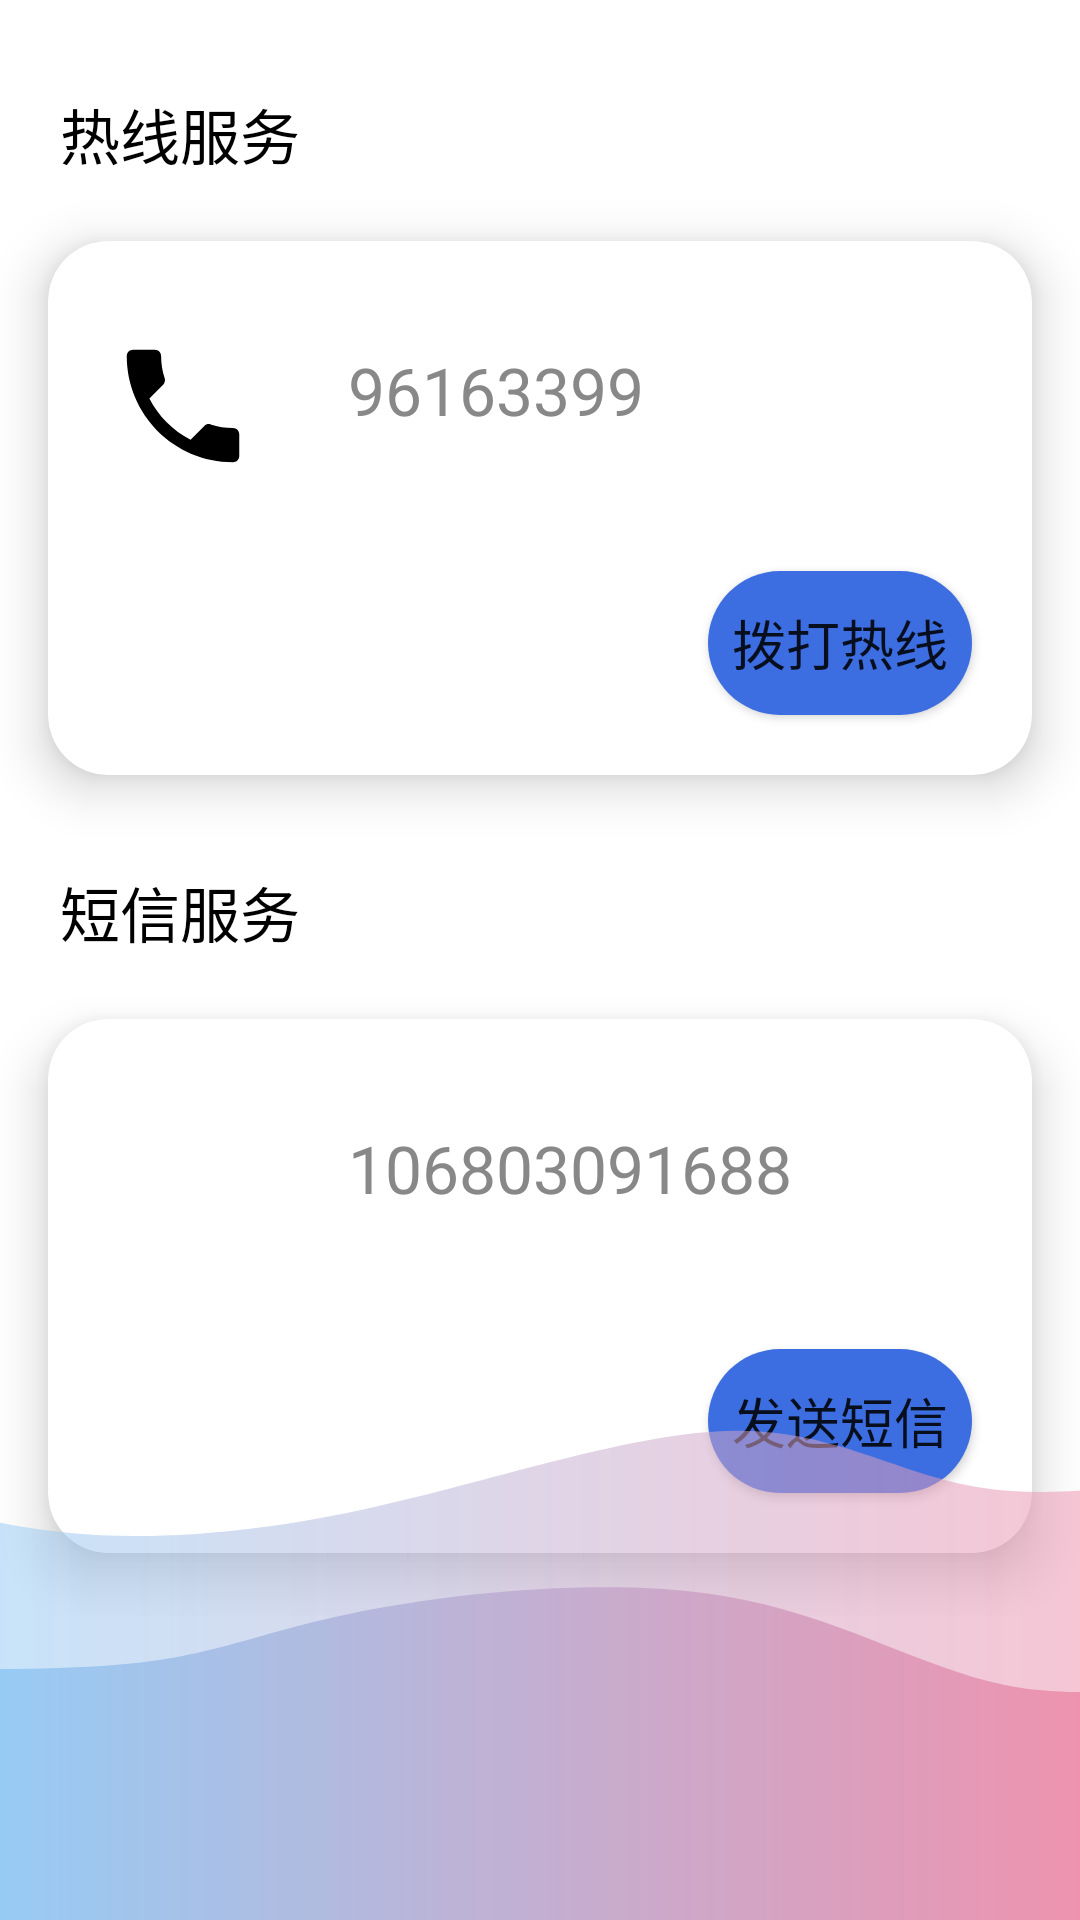

Layout XML and referenced resources for this Android screen:
<!-- AndroidManifest.xml: application theme Theme.MusicPlayer -->
<!-- res/layout/fragment_contact.xml -->
<?xml version="1.0" encoding="utf-8"?>
<RelativeLayout xmlns:android="http://schemas.android.com/apk/res/android"
    xmlns:app="http://schemas.android.com/apk/res-auto"
    xmlns:tools="http://schemas.android.com/tools"
    android:layout_width="match_parent"
    android:layout_height="match_parent"
    android:orientation="vertical"
    tools:context=".ui.fragment.ContactFragment">

    <TextView
        android:id="@+id/title1"
        android:layout_width="wrap_content"
        android:layout_height="wrap_content"
        android:layout_marginStart="20dp"
        android:layout_marginTop="30dp"
        android:text="@string/hotline_service"
        android:textColor="?attr/colorOnSecondary"
        android:textSize="20sp" />

    <androidx.cardview.widget.CardView
        android:layout_width="match_parent"
        android:layout_height="wrap_content"
        android:layout_below="@id/title1"
        app:cardBackgroundColor="@color/white"
        app:cardCornerRadius="20dp"
        app:cardElevation="10dp"
        app:cardMaxElevation="10dp"
        app:cardUseCompatPadding="true"
        app:contentPadding="10dp">

        <RelativeLayout
            android:layout_width="match_parent"
            android:layout_height="wrap_content"
            android:layout_marginTop="10dp">

            <ImageView
                android:id="@+id/icon_phone"
                android:layout_width="50dp"
                android:layout_height="50dp"
                android:layout_margin="10dp"
                android:src="@drawable/ic_contact_phone" />

            <TextView
                android:id="@+id/info1"
                android:layout_width="wrap_content"
                android:layout_height="wrap_content"
                android:layout_marginStart="20dp"
                android:layout_marginTop="15dp"
                android:layout_toEndOf="@id/icon_phone"
                android:text="@string/hotline_number"
                android:textColor="@color/gray"
                android:textSize="22sp" />

            <Button
                android:id="@+id/button_call"
                android:layout_width="wrap_content"
                android:layout_height="wrap_content"
                android:layout_below="@id/icon_phone"
                android:layout_marginTop="20dp"
                android:layout_marginEnd="10dp"
                android:layout_marginBottom="10dp"
                android:layout_alignParentEnd="true"
                android:background="@drawable/button_rounded_corners"
                android:text="@string/call_hotline"
                android:textSize="18sp"
                tools:ignore="ButtonStyle" />
        </RelativeLayout>
    </androidx.cardview.widget.CardView>

    <TextView
        android:id="@+id/title2"
        android:layout_width="wrap_content"
        android:layout_height="wrap_content"
        android:layout_below="@id/title1"
        android:layout_marginStart="20dp"
        android:layout_marginTop="230dp"
        android:text="@string/message_service"
        android:textColor="?attr/colorOnSecondary"
        android:textSize="20sp" />

    <RelativeLayout
        android:layout_width="wrap_content"
        android:layout_height="wrap_content"
        android:layout_below="@id/title2">

        <androidx.cardview.widget.CardView
            android:layout_width="match_parent"
            android:layout_height="wrap_content"
            app:cardBackgroundColor="@color/white"
            app:cardCornerRadius="20dp"
            app:cardElevation="10dp"
            app:cardMaxElevation="10dp"
            app:cardUseCompatPadding="true"
            app:contentPadding="10dp">

            <RelativeLayout
                android:layout_width="wrap_content"
                android:layout_height="wrap_content"
                android:layout_marginTop="10dp"
                android:orientation="horizontal">

                <ImageView
                    android:id="@+id/icon_message"
                    android:layout_width="50dp"
                    android:layout_height="50dp"
                    android:layout_margin="10dp"
                    android:src="@drawable/ic_contact_message" />

                <TextView
                    android:id="@+id/info2"
                    android:layout_width="wrap_content"
                    android:layout_height="wrap_content"
                    android:layout_marginStart="20dp"
                    android:layout_marginTop="15dp"
                    android:layout_toEndOf="@id/icon_message"
                    android:text="@string/message_content"
                    android:textColor="@color/gray"
                    android:textSize="22sp" />

                <Button
                    android:id="@+id/button_send"
                    android:layout_width="wrap_content"
                    android:layout_height="wrap_content"
                    android:layout_below="@id/icon_message"
                    android:layout_marginTop="20dp"
                    android:layout_marginEnd="10dp"
                    android:layout_marginBottom="10dp"
                    android:layout_alignParentEnd="true"
                    android:background="@drawable/button_rounded_corners"
                    android:text="@string/send_message"
                    android:textSize="18sp"
                    tools:ignore="ButtonStyle" />
            </RelativeLayout>

        </androidx.cardview.widget.CardView>
    </RelativeLayout>

    <ImageView
        android:layout_width="match_parent"
        android:layout_height="200dp"
        android:layout_alignParentEnd="true"
        android:layout_alignParentBottom="true"
        android:layout_marginEnd="0dp"
        android:layout_marginBottom="0dp"
        android:rotationX="180"
        android:scaleType="centerCrop"
        android:src="@drawable/nav_background" />
</RelativeLayout>
<!-- resources referenced by this layout -->
<resources>
  <color name="gray">#FF888888</color>
  <color name="white">#FFFFFFFF</color>
  <!-- drawable button_rounded_corners (drawable) -->
  <?xml version="1.0" encoding="utf-8"?>
  <shape xmlns:android="http://schemas.android.com/apk/res/android">
      <solid android:color="@color/blue" />
      <corners android:radius="30dp" />
  </shape>
  <!-- drawable ic_contact_phone (drawable) -->
  <vector xmlns:android="http://schemas.android.com/apk/res/android" android:height="24dp" android:tint="#000000" android:viewportHeight="24" android:viewportWidth="24" android:width="24dp">
        
      <path android:fillColor="@android:color/white" android:pathData="M6.62,10.79c1.44,2.83 3.76,5.14 6.59,6.59l2.2,-2.2c0.27,-0.27 0.67,-0.36 1.02,-0.24 1.12,0.37 2.33,0.57 3.57,0.57 0.55,0 1,0.45 1,1V20c0,0.55 -0.45,1 -1,1 -9.39,0 -17,-7.61 -17,-17 0,-0.55 0.45,-1 1,-1h3.5c0.55,0 1,0.45 1,1 0,1.25 0.2,2.45 0.57,3.57 0.11,0.35 0.03,0.74 -0.25,1.02l-2.2,2.2z"/>
      
  </vector>
  <!-- drawable nav_background: vector/xml drawable (drawable, 2612 chars, omitted) -->
  <string name="call_hotline">拨打热线</string>
  <string name="hotline_number">96163399</string>
  <string name="hotline_service">热线服务</string>
  <string name="message_content">106803091688</string>
  <string name="message_service">短信服务</string>
  <string name="send_message">发送短信</string>
  <style name="Theme.MusicPlayer" parent="Theme.MaterialComponents.DayNight.DarkActionBar">
          
          <item name="colorPrimary">@color/blue_500</item>
          <item name="colorPrimaryVariant">@color/blue_700</item>
          <item name="colorOnPrimary">@color/white</item>
          
          <item name="colorSecondary">@color/blue_200</item>
          <item name="colorSecondaryVariant">@color/blue_700</item>
          <item name="colorOnSecondary">@color/black</item>
          
          <item name="android:statusBarColor">?attr/colorPrimaryVariant</item>
          
      </style>
  <color name="blue">#3C6DE1</color>
  <color name="blue_500">#3C6DE1</color>
  <color name="blue_700">#687EFF</color>
  <color name="blue_200">#87C4FF</color>
  <color name="black">#FF000000</color>
</resources>
